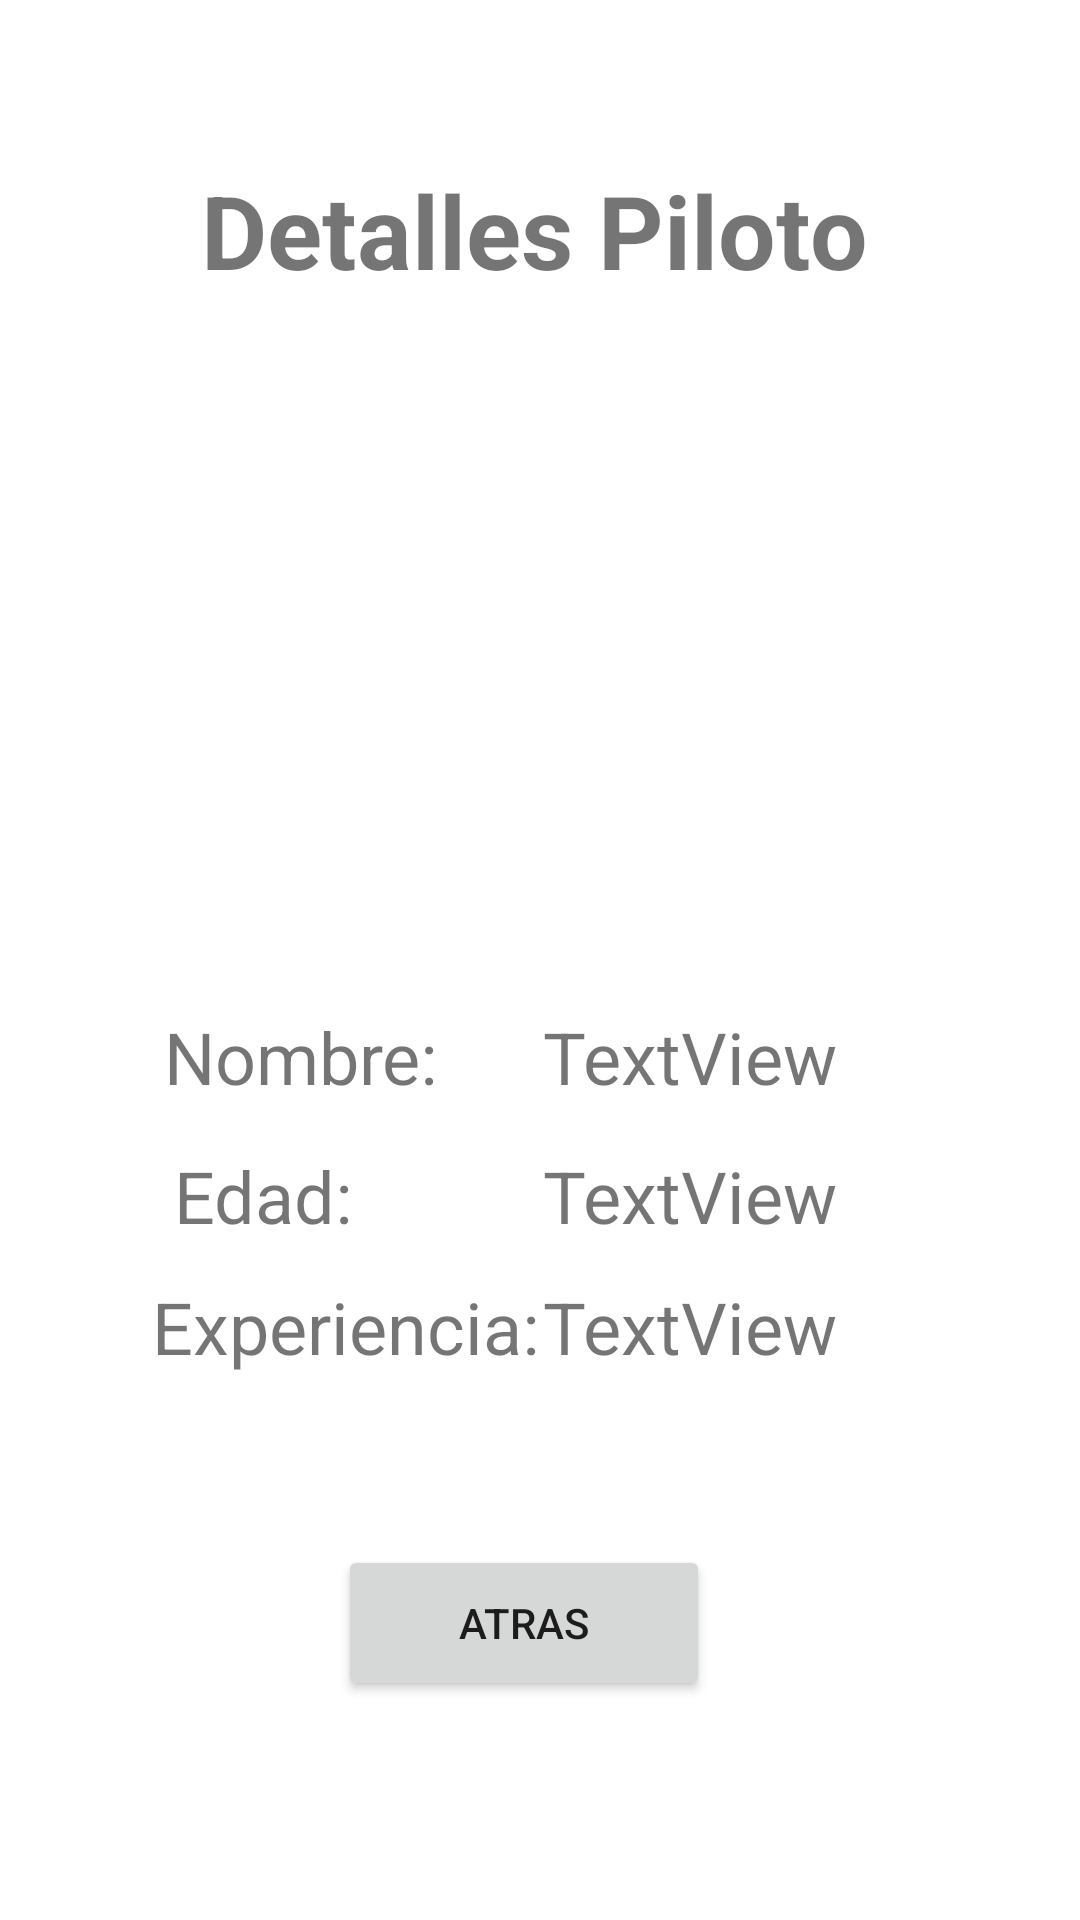

The Android layout XML behind this screen, and the referenced resources:
<!-- AndroidManifest.xml: application theme Theme.DesafioPMDM -->
<!-- res/layout/activity_detallespiloto.xml -->
<?xml version="1.0" encoding="utf-8"?>
<androidx.constraintlayout.widget.ConstraintLayout xmlns:android="http://schemas.android.com/apk/res/android"
    xmlns:app="http://schemas.android.com/apk/res-auto"
    xmlns:tools="http://schemas.android.com/tools"
    android:layout_width="match_parent"
    android:layout_height="match_parent"
    tools:context=".DetallespilotoActivity">

    <TextView
        android:id="@+id/textView16"
        android:layout_width="wrap_content"
        android:layout_height="wrap_content"
        android:text="Detalles Piloto"
        android:textSize="34sp"
        android:textStyle="bold"
        app:layout_constraintBottom_toBottomOf="parent"
        app:layout_constraintEnd_toEndOf="parent"
        app:layout_constraintHorizontal_bias="0.486"
        app:layout_constraintStart_toStartOf="parent"
        app:layout_constraintTop_toTopOf="parent"
        app:layout_constraintVertical_bias="0.091" />

    <ImageView
        android:id="@+id/ivFotoPilotoD"
        android:layout_width="200dp"
        android:layout_height="200dp"
        app:layout_constraintBottom_toBottomOf="parent"
        app:layout_constraintEnd_toEndOf="parent"
        app:layout_constraintHorizontal_bias="0.497"
        app:layout_constraintStart_toStartOf="parent"
        app:layout_constraintTop_toTopOf="parent"
        app:layout_constraintVertical_bias="0.259"
        tools:srcCompat="@tools:sample/avatars" />

    <Button
        android:id="@+id/btAtrasPiloto"
        android:layout_width="124dp"
        android:layout_height="52dp"
        android:text="Atras"
        app:layout_constraintBottom_toBottomOf="parent"
        app:layout_constraintEnd_toEndOf="parent"
        app:layout_constraintHorizontal_bias="0.477"
        app:layout_constraintStart_toStartOf="parent"
        app:layout_constraintTop_toTopOf="parent"
        app:layout_constraintVertical_bias="0.876" />

    <TextView
        android:id="@+id/txtExperienciaD"
        android:layout_width="wrap_content"
        android:layout_height="wrap_content"
        android:text="TextView"
        android:textSize="24sp"
        app:layout_constraintBottom_toBottomOf="parent"
        app:layout_constraintEnd_toEndOf="parent"
        app:layout_constraintHorizontal_bias="0.691"
        app:layout_constraintStart_toStartOf="parent"
        app:layout_constraintTop_toTopOf="parent"
        app:layout_constraintVertical_bias="0.701" />

    <TextView
        android:id="@+id/textView18"
        android:layout_width="wrap_content"
        android:layout_height="wrap_content"
        android:text="Edad:"
        android:textSize="24sp"
        app:layout_constraintBottom_toBottomOf="parent"
        app:layout_constraintEnd_toEndOf="parent"
        app:layout_constraintHorizontal_bias="0.193"
        app:layout_constraintStart_toStartOf="parent"
        app:layout_constraintTop_toTopOf="parent"
        app:layout_constraintVertical_bias="0.629" />

    <TextView
        android:id="@+id/textView17"
        android:layout_width="wrap_content"
        android:layout_height="wrap_content"
        android:text="Nombre:"
        android:textSize="24sp"
        app:layout_constraintBottom_toBottomOf="parent"
        app:layout_constraintEnd_toEndOf="parent"
        app:layout_constraintHorizontal_bias="0.203"
        app:layout_constraintStart_toStartOf="parent"
        app:layout_constraintTop_toTopOf="parent"
        app:layout_constraintVertical_bias="0.553" />

    <TextView
        android:id="@+id/txtNombreD"
        android:layout_width="wrap_content"
        android:layout_height="wrap_content"
        android:text="TextView"
        android:textSize="24sp"
        app:layout_constraintBottom_toBottomOf="parent"
        app:layout_constraintEnd_toEndOf="parent"
        app:layout_constraintHorizontal_bias="0.691"
        app:layout_constraintStart_toStartOf="parent"
        app:layout_constraintTop_toTopOf="parent"
        app:layout_constraintVertical_bias="0.553" />

    <TextView
        android:id="@+id/textView19"
        android:layout_width="wrap_content"
        android:layout_height="wrap_content"
        android:text="Experiencia:"
        android:textSize="24sp"
        app:layout_constraintBottom_toBottomOf="parent"
        app:layout_constraintEnd_toEndOf="parent"
        app:layout_constraintHorizontal_bias="0.219"
        app:layout_constraintStart_toStartOf="parent"
        app:layout_constraintTop_toTopOf="parent"
        app:layout_constraintVertical_bias="0.701" />

    <TextView
        android:id="@+id/txtEdadD"
        android:layout_width="wrap_content"
        android:layout_height="wrap_content"
        android:text="TextView"
        android:textSize="24sp"
        app:layout_constraintBottom_toBottomOf="parent"
        app:layout_constraintEnd_toEndOf="parent"
        app:layout_constraintHorizontal_bias="0.691"
        app:layout_constraintStart_toStartOf="parent"
        app:layout_constraintTop_toTopOf="parent"
        app:layout_constraintVertical_bias="0.629" />

</androidx.constraintlayout.widget.ConstraintLayout>
<!-- resources referenced by this layout -->
<resources>
  <style name="Theme.DesafioPMDM" parent="Theme.MaterialComponents.DayNight.DarkActionBar">
          
          <item name="colorPrimary">@color/purple_500</item>
          <item name="colorPrimaryVariant">@color/purple_700</item>
          <item name="colorOnPrimary">@color/white</item>
          
          <item name="colorSecondary">@color/teal_200</item>
          <item name="colorSecondaryVariant">@color/teal_700</item>
          <item name="colorOnSecondary">@color/black</item>
          
          <item name="android:statusBarColor">?attr/colorPrimaryVariant</item>
          
      </style>
  <color name="purple_500">#FF6200EE</color>
  <color name="purple_700">#FF3700B3</color>
  <color name="white">#FFFFFFFF</color>
  <color name="teal_200">#FF03DAC5</color>
  <color name="teal_700">#FF018786</color>
  <color name="black">#FF000000</color>
</resources>
